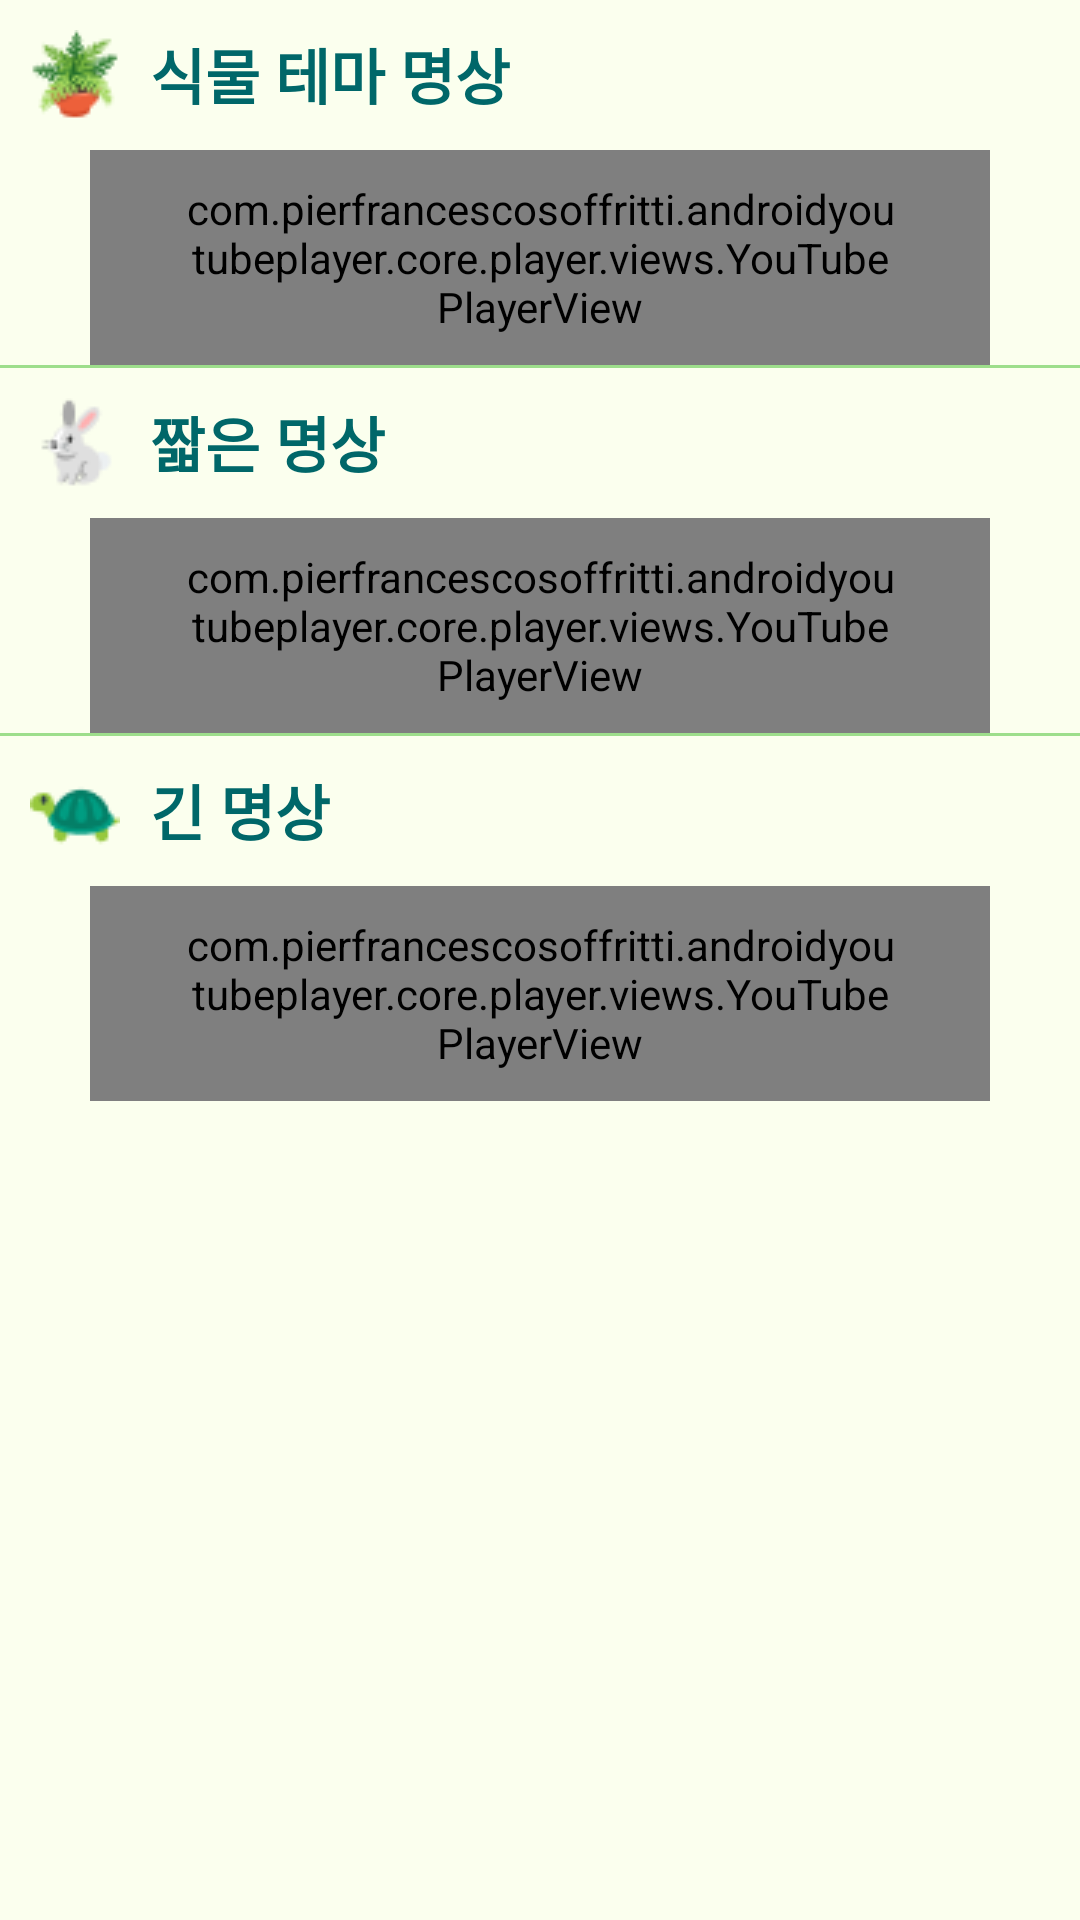

Write the Android layout XML for this screen, with the resource values it uses.
<!-- AndroidManifest.xml: application theme Theme.GreenHouse -->
<!-- res/layout/fragment_meditation.xml -->
<?xml version="1.0" encoding="utf-8"?>
<LinearLayout
    xmlns:android="http://schemas.android.com/apk/res/android"
    xmlns:tools="http://schemas.android.com/tools"
    xmlns:app="http://schemas.android.com/apk/res-auto"
    android:layout_width="match_parent"
    android:layout_height="match_parent"
    tools:context=".MeditationFragment"
    android:background="@color/background"
    android:id="@+id/meditationRoot"
    android:orientation="vertical">

    <LinearLayout
        android:layout_width="match_parent"
        android:layout_height="wrap_content"
        android:orientation="horizontal"
        android:padding="10dp">
        <ImageView
            android:layout_width="wrap_content"
            android:layout_height="wrap_content"
            android:src="@drawable/planttheme"
            android:layout_marginRight="10dp"/>
        <TextView
            android:layout_width="match_parent"
            android:layout_height="match_parent"
            android:text="식물 테마 명상"
            android:textStyle="bold"
            android:textColor="@color/darkgreen"
            android:textSize="20dp"/>

    </LinearLayout>

    <com.pierfrancescosoffritti.androidyoutubeplayer.core.player.views.YouTubePlayerView
        android:id="@+id/plantTeme"
        android:layout_width="300dp"
        android:layout_height="wrap_content"
        android:paddingLeft="30dp"
        android:paddingTop="10dp"
        android:paddingRight="30dp"
        android:paddingBottom="10dp"
        app:videoId="Zj8afPv0FVw"
        app:autoPlay="false"
        android:layout_gravity="center"/>
    <View
        android:layout_width="370dp"
        android:layout_height="1dp"
        android:padding="10dp"
        android:background="@color/lightgreen"
        android:layout_gravity="center"/>

    <LinearLayout
        android:layout_width="match_parent"
        android:layout_height="wrap_content"
        android:orientation="horizontal"
        android:padding="10dp">
        <ImageView
            android:layout_width="wrap_content"
            android:layout_height="wrap_content"
            android:src="@drawable/rabbit"
            android:layout_marginRight="10dp"/>
        <TextView
            android:layout_width="match_parent"
            android:layout_height="match_parent"
            android:text="짧은 명상"
            android:textStyle="bold"
            android:textColor="@color/darkgreen"
            android:textSize="20dp"/>

    </LinearLayout>

    <com.pierfrancescosoffritti.androidyoutubeplayer.core.player.views.YouTubePlayerView
        android:id="@+id/shortmedi"
        android:layout_width="300dp"
        android:layout_height="wrap_content"
        android:paddingLeft="30dp"
        android:paddingTop="10dp"
        android:paddingRight="30dp"
        android:paddingBottom="10dp"
        app:videoId="AHv3XC9tXcs"
        app:autoPlay="false"
        android:layout_gravity="center"/>
    <View
        android:layout_width="370dp"
        android:layout_height="1dp"
        android:padding="10dp"
        android:background="@color/lightgreen"
        android:layout_gravity="center"/>

    <LinearLayout
        android:layout_width="match_parent"
        android:layout_height="wrap_content"
        android:orientation="horizontal"
        android:padding="10dp">
        <ImageView
            android:layout_width="wrap_content"
            android:layout_height="wrap_content"
            android:src="@drawable/turtle"
            android:layout_marginRight="10dp"/>
        <TextView
            android:layout_width="match_parent"
            android:layout_height="match_parent"
            android:text="긴 명상"
            android:textStyle="bold"
            android:textColor="@color/darkgreen"
            android:textSize="20dp"/>

    </LinearLayout>

    <com.pierfrancescosoffritti.androidyoutubeplayer.core.player.views.YouTubePlayerView
        android:id="@+id/longmedi"
        android:layout_width="300dp"
        android:layout_height="wrap_content"
        android:paddingLeft="30dp"
        android:paddingTop="10dp"
        android:paddingRight="30dp"
        android:paddingBottom="10dp"
        app:videoId="B9GsLAPeA2M"
        app:autoPlay="false"
        android:layout_gravity="center"/>

</LinearLayout>
<!-- resources referenced by this layout -->
<resources>
  <color name="background">#FBFFEE</color>
  <color name="darkgreen">#006769</color>
  <color name="lightgreen">#9DDE8B</color>
  <!-- drawable planttheme: png bitmap (drawable, 1962 bytes) -->
  <!-- drawable rabbit: png bitmap (drawable, 1057 bytes) -->
  <!-- drawable turtle: png bitmap (drawable, 1064 bytes) -->
  <style name="Theme.GreenHouse" parent="Base.Theme.GreenHouse">
          <item name="android:textColor">@color/black</item>
      </style>
  <style name="Base.Theme.GreenHouse" parent="Theme.AppCompat.Light">
          
          <item name="colorPrimary">@color/white</item>
          <item name="colorOnPrimary">@color/darkgreen</item>
      </style>
  <color name="black">#FF000000</color>
  <color name="white">#FFFFFFFF</color>
</resources>
